Photos from the image-classification dataset "trickski_data" in the GitHub repository TheClav/Trickski-Image-Classifier. Its 4 classes are: back, forward, left, right.

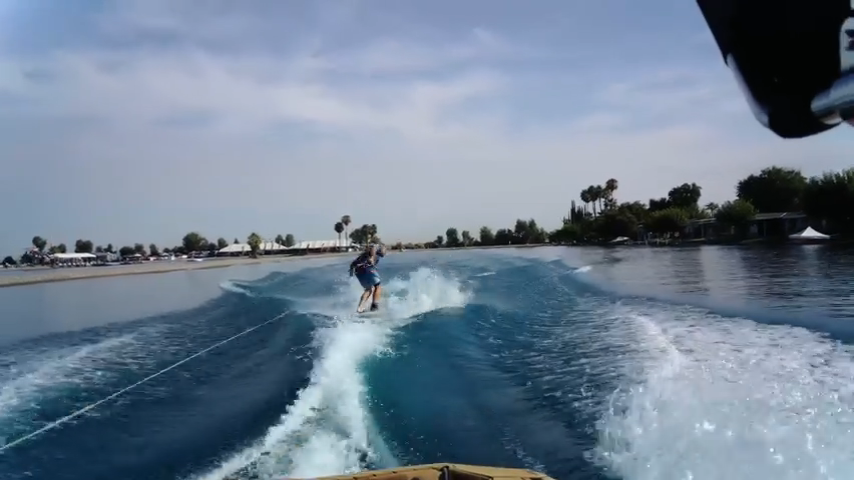
Label: right

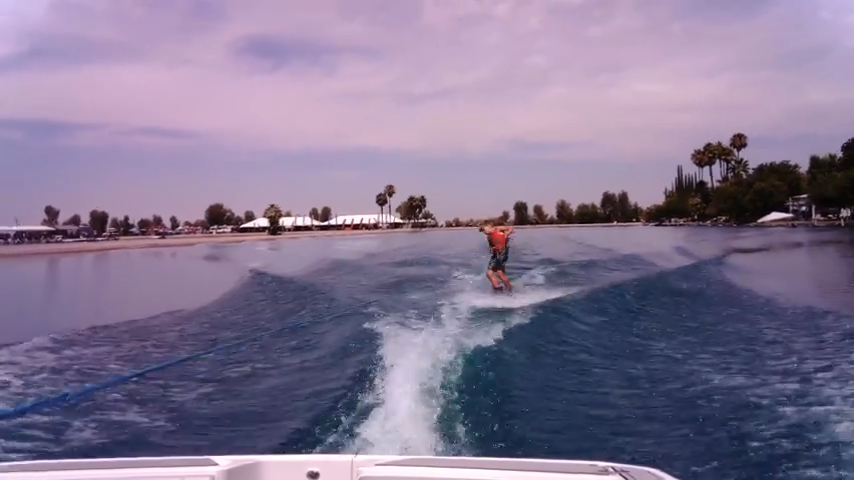
Label: left

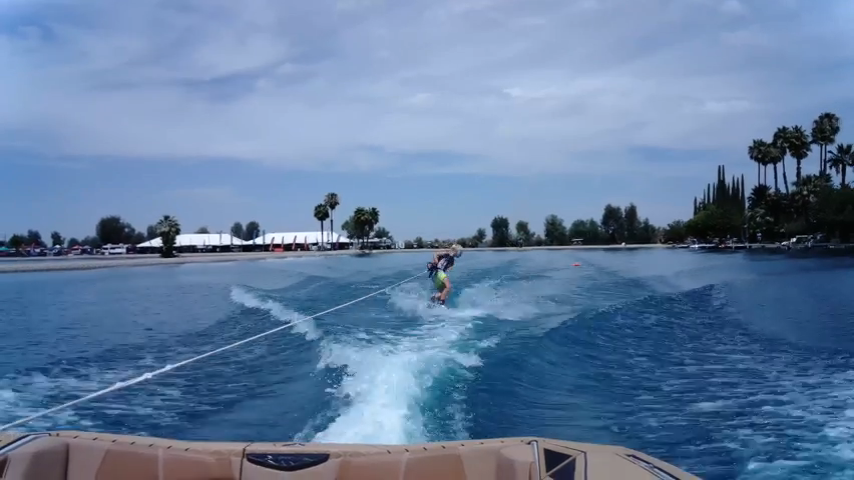
Label: right

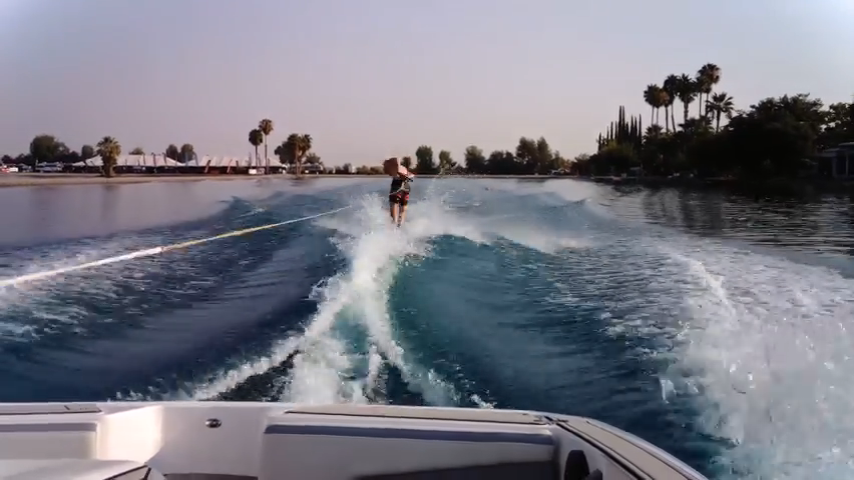
Label: back

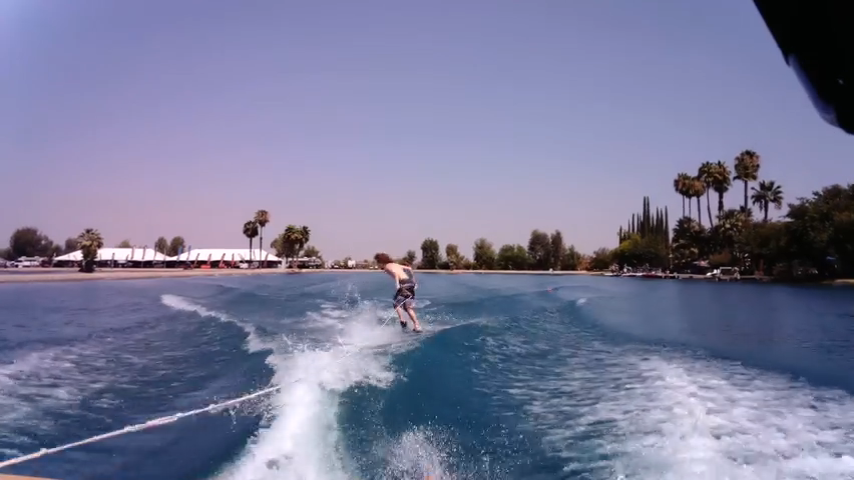
Label: left

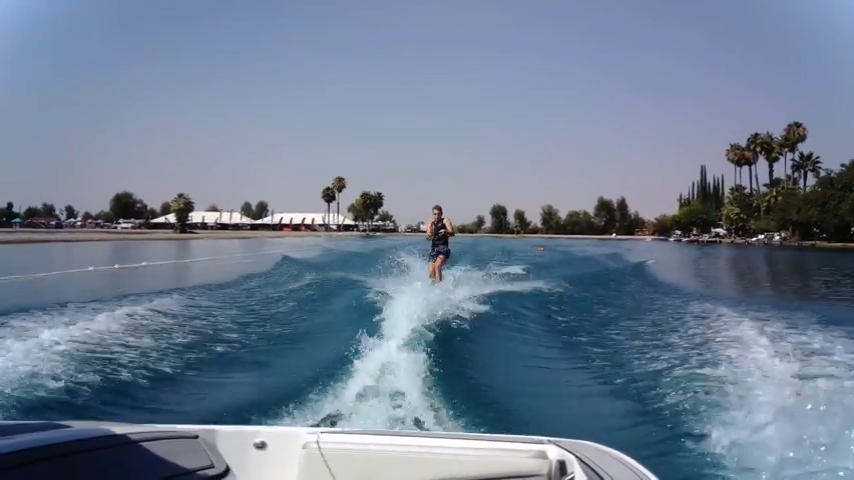
Label: forward
